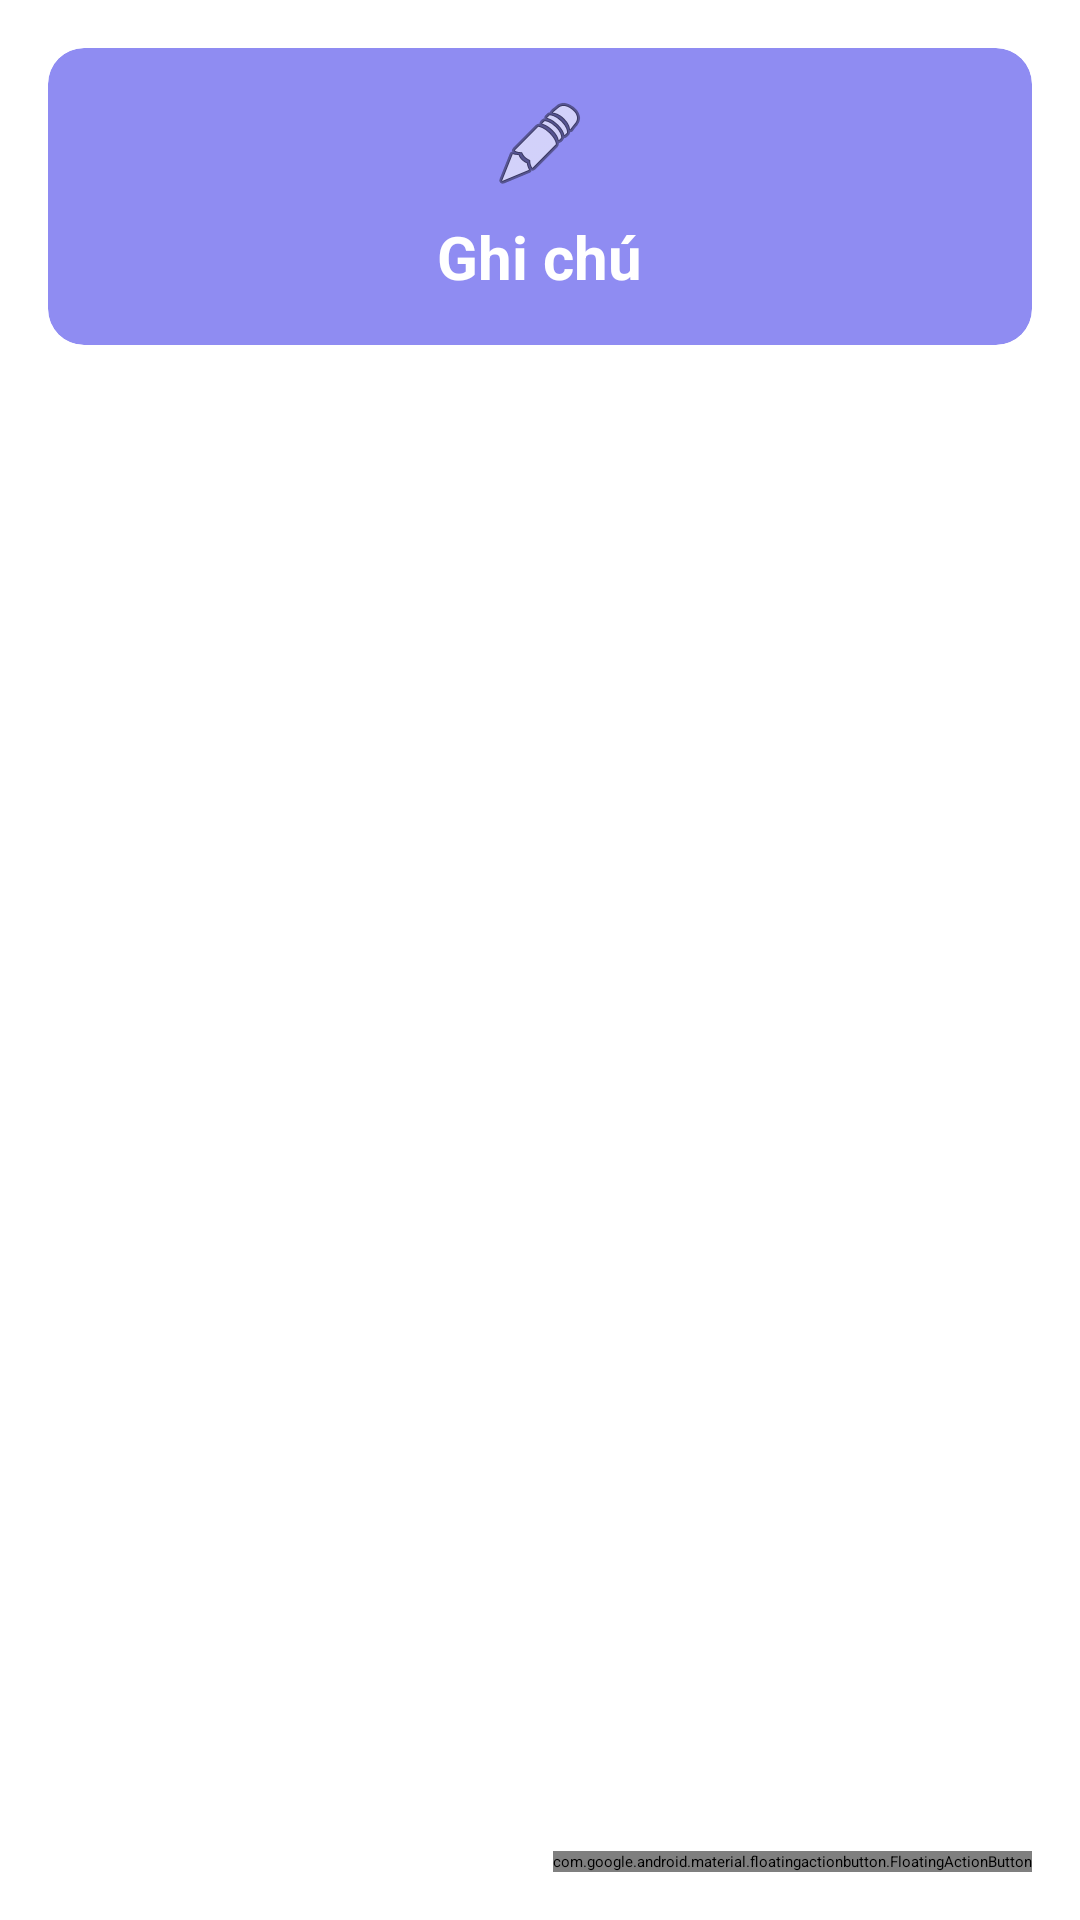

Reconstruct the res/layout file that produces this screen, plus the resources it refers to.
<!-- AndroidManifest.xml: application theme Theme.TestUI -->
<!-- res/layout/fragment_note.xml -->
<?xml version="1.0" encoding="utf-8"?>
<androidx.coordinatorlayout.widget.CoordinatorLayout
    xmlns:android="http://schemas.android.com/apk/res/android"
    xmlns:app="http://schemas.android.com/apk/res-auto"
    android:layout_width="match_parent"
    android:layout_height="match_parent">

    <LinearLayout
        android:layout_width="match_parent"
        android:layout_height="match_parent"
        android:orientation="vertical"
        android:padding="16dp">

        
        <androidx.cardview.widget.CardView
            android:layout_width="match_parent"
            android:layout_height="wrap_content"
            android:layout_marginBottom="16dp"
            app:cardCornerRadius="12dp"
            app:cardElevation="4dp"
            app:cardBackgroundColor="@color/child_color3">

            <LinearLayout
                android:layout_width="match_parent"
                android:layout_height="wrap_content"
                android:orientation="vertical"
                android:gravity="center"
                android:padding="16dp">

                <ImageView
                    android:layout_width="32dp"
                    android:layout_height="32dp"
                    android:src="@android:drawable/ic_menu_edit"
                    app:tint="@android:color/white" />

                <TextView
                    android:layout_width="wrap_content"
                    android:layout_height="wrap_content"
                    android:layout_marginTop="8dp"
                    android:text="Ghi chú"
                    android:textColor="@android:color/white"
                    android:textSize="20sp"
                    android:textStyle="bold" />
            </LinearLayout>

        </androidx.cardview.widget.CardView>

        
        <androidx.recyclerview.widget.RecyclerView
            android:id="@+id/notesRecyclerView"
            android:layout_width="match_parent"
            android:layout_height="match_parent"
            app:layoutManager="androidx.recyclerview.widget.LinearLayoutManager" />

    </LinearLayout>

    
    <com.google.android.material.floatingactionbutton.FloatingActionButton
        android:id="@+id/addNoteFab"
        android:layout_width="wrap_content"
        android:layout_height="wrap_content"
        android:layout_gravity="bottom|end"
        android:layout_margin="16dp"
        android:src="@android:drawable/ic_input_add"
        app:backgroundTint="@color/child_color2"
        app:tint="@android:color/white" />

</androidx.coordinatorlayout.widget.CoordinatorLayout>
<!-- resources referenced by this layout -->
<resources>
  <color name="child_color2">#57C7C7</color>
  <color name="child_color3">#8F8CF2</color>
</resources>
